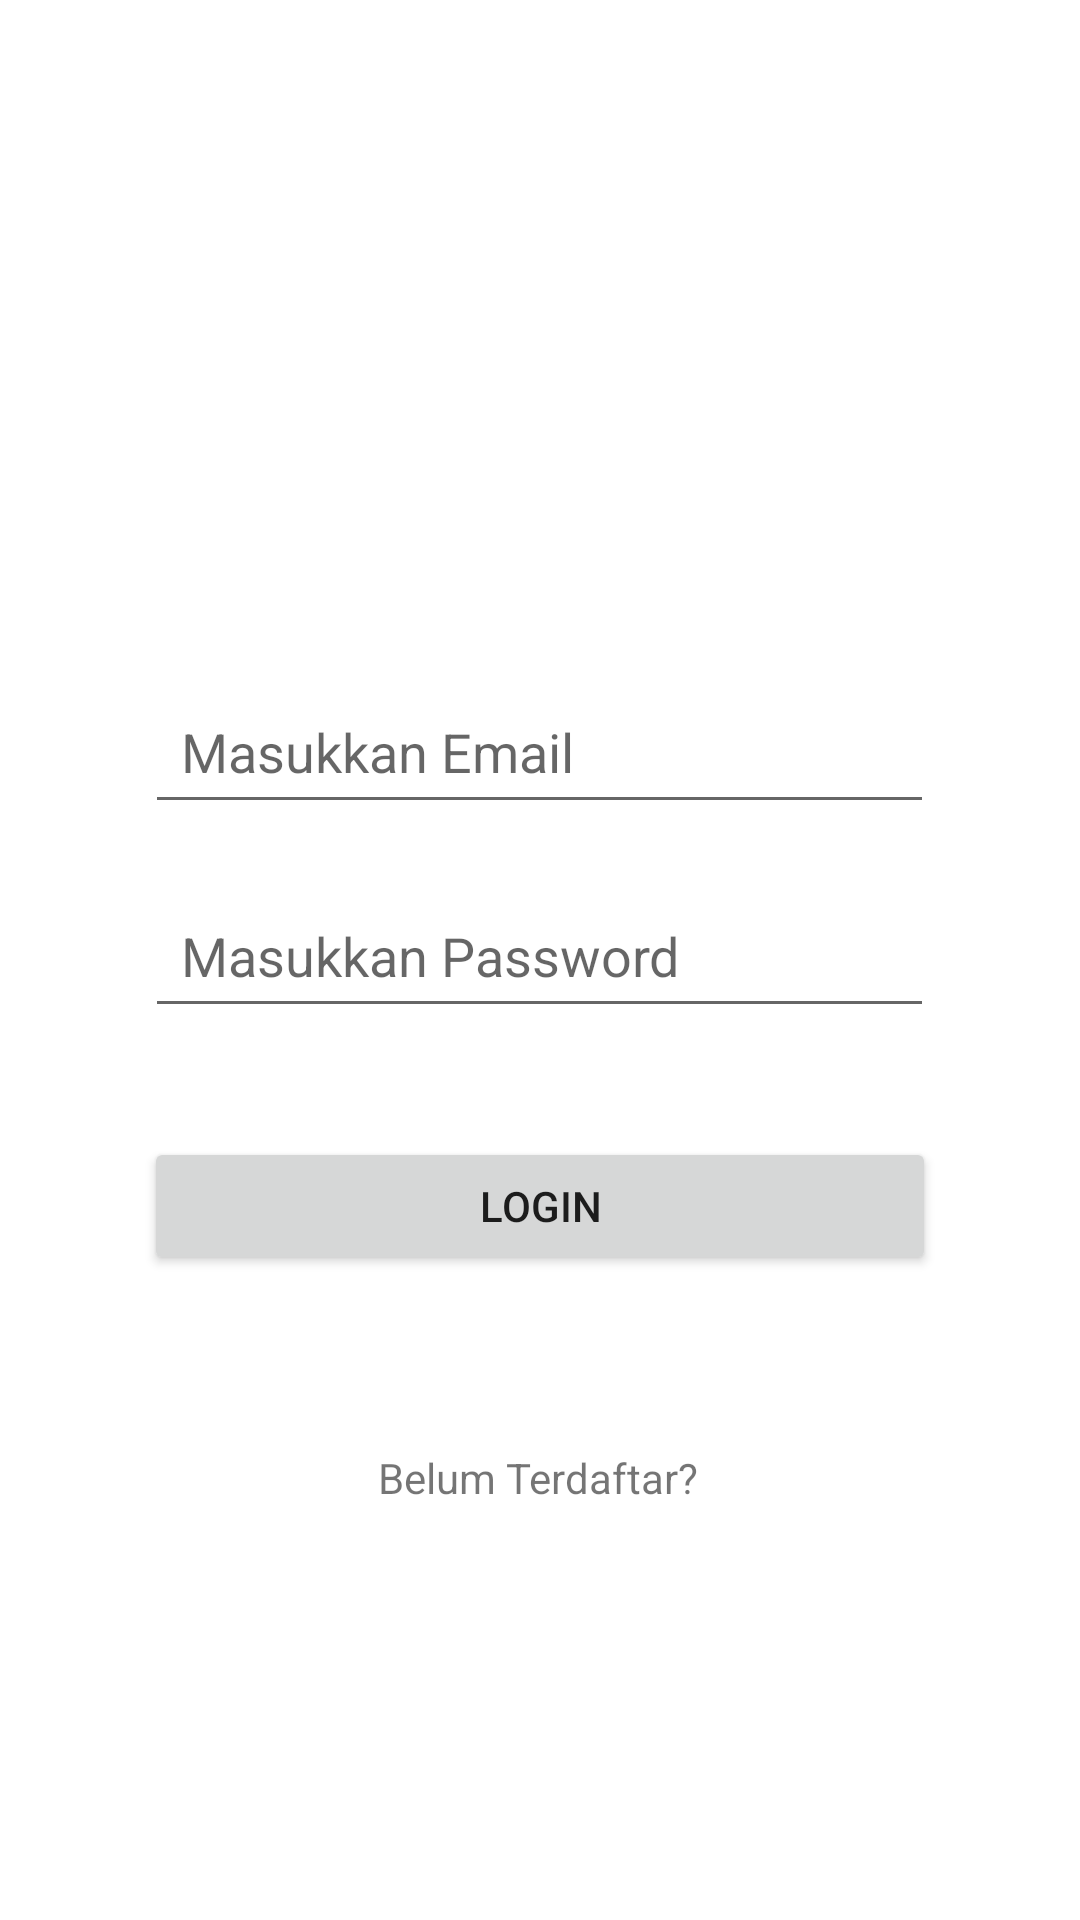

Android layout source for this screen:
<!-- AndroidManifest.xml: application theme Theme.ExercisePAM1 -->
<!-- res/layout/activity_main.xml -->
<?xml version="1.0" encoding="utf-8"?>
<androidx.constraintlayout.widget.ConstraintLayout xmlns:android="http://schemas.android.com/apk/res/android"
    xmlns:app="http://schemas.android.com/apk/res-auto"
    xmlns:tools="http://schemas.android.com/tools"
    android:layout_width="match_parent"
    android:layout_height="match_parent"
    tools:context=".MainActivity">

    <ImageView
        android:id="@+id/imageView2"
        android:layout_width="255dp"
        android:layout_height="146dp"
        android:layout_marginLeft="16dp"
        android:layout_marginRight="16dp"
        app:layout_constraintBottom_toBottomOf="parent"
        app:layout_constraintEnd_toEndOf="parent"
        app:layout_constraintLeft_toLeftOf="parent"
        app:layout_constraintRight_toRightOf="parent"
        app:layout_constraintHorizontal_bias="0.49"
        app:layout_constraintStart_toStartOf="parent"
        app:layout_constraintTop_toTopOf="parent"
        app:layout_constraintVertical_bias="0.067"
        app:srcCompat="@drawable/login" />

    <EditText
        android:id="@+id/edEmail"
        android:layout_width="263dp"
        android:layout_height="45dp"
        android:layout_marginLeft="16dp"
        android:layout_marginRight="16dp"
        android:ems="10"
        android:hint="Masukkan Email"
        android:importantForAutofill="yes"
        android:inputType="textPersonName"
        android:padding="12dp"
        app:layout_constraintBottom_toBottomOf="parent"
        app:layout_constraintEnd_toEndOf="parent"
        app:layout_constraintHorizontal_bias="0.497"
        app:layout_constraintStart_toStartOf="parent"
        app:layout_constraintTop_toTopOf="parent"
        app:layout_constraintVertical_bias="0.386" />

    <EditText
        android:id="@+id/edPassword"
        android:layout_width="263dp"
        android:layout_height="45dp"
        android:layout_marginLeft="16dp"
        android:layout_marginRight="16dp"
        android:ems="10"
        android:hint="Masukkan Password"
        android:inputType="textPassword"
        android:padding="12dp"
        app:layout_constraintBottom_toBottomOf="parent"
        app:layout_constraintEnd_toEndOf="parent"
        app:layout_constraintHorizontal_bias="0.497"
        app:layout_constraintLeft_toLeftOf="parent"
        app:layout_constraintRight_toRightOf="parent"
        app:layout_constraintStart_toStartOf="parent"
        app:layout_constraintTop_toTopOf="parent" />

    <Button
        android:id="@+id/btSignin"
        android:layout_width="264dp"
        android:layout_height="46dp"
        android:layout_marginLeft="16dp"
        android:layout_marginRight="16dp"
        android:paddingLeft="30dp"
        android:paddingRight="30dp"
        android:text="LOGIN"
        app:layout_constraintBottom_toBottomOf="parent"
        app:layout_constraintEnd_toEndOf="parent"
        app:layout_constraintStart_toStartOf="parent"
        app:layout_constraintTop_toTopOf="parent"
        app:layout_constraintVertical_bias="0.638"
        tools:background="@color/yellow" />

    <TextView
        android:id="@+id/eddaftar"
        android:layout_width="wrap_content"
        android:layout_height="wrap_content"
        android:text="Belum Terdaftar?"
        android:onClick="onClick"
        android:clickable="true"
        app:layout_constraintBottom_toBottomOf="parent"
        app:layout_constraintEnd_toEndOf="parent"
        app:layout_constraintHorizontal_bias="0.498"
        app:layout_constraintStart_toStartOf="parent"
        app:layout_constraintTop_toTopOf="parent"
        app:layout_constraintVertical_bias="0.778" />
</androidx.constraintlayout.widget.ConstraintLayout>
<!-- resources referenced by this layout -->
<resources>
  <color name="yellow">#FFFFFF00</color>
  <style name="Theme.ExercisePAM1" parent="Theme.MaterialComponents.DayNight.DarkActionBar">
          
          <item name="colorPrimary">@color/purple_500</item>
          <item name="colorPrimaryVariant">@color/purple_700</item>
          <item name="colorOnPrimary">@color/white</item>
          
          <item name="colorSecondary">@color/teal_200</item>
          <item name="colorSecondaryVariant">@color/teal_700</item>
          <item name="colorOnSecondary">@color/black</item>
          
          <item name="android:statusBarColor" tools:targetApi="l">?attr/colorPrimaryVariant</item>
          
      </style>
  <color name="purple_500">#FF6200EE</color>
  <color name="purple_700">#FF3700B3</color>
  <color name="white">#FFFFFFFF</color>
  <color name="teal_200">#FF03DAC5</color>
  <color name="teal_700">#FF018786</color>
  <color name="black">#FF000000</color>
</resources>
